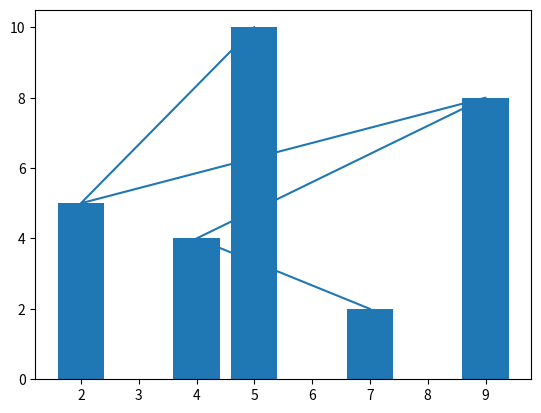

Python code for this plot:
# Write a Program of making 2D Graph using matplotlib package in python
from matplotlib import pyplot as plt
x = [5,2,9,4,7]
y = [10,5,8,4,2]
plt.plot(x,y)
plt.show()


# Write a Program of making Bar plot using matplotlib in python
from matplotlib import pyplot as plt
x = [5,2,9,4,7]
y = [10,5,8,4,2]
plt.bar(x,y)
plt.show()
